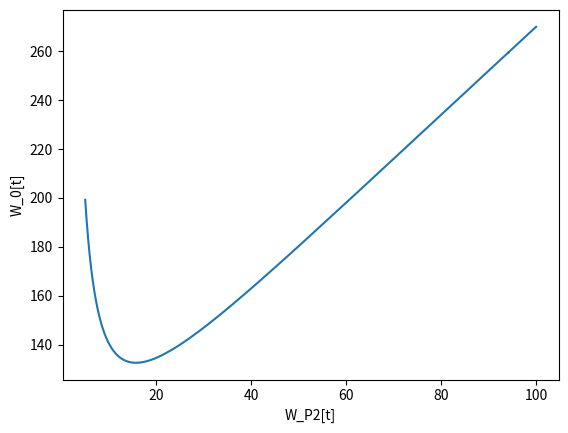

Python code for this plot:
import matplotlib.pyplot as plt
import math
import numpy as np

W_P2 = np.linspace(5, 100, 7000)
W_P1 = np.array([])
W_0 = np.array([])


def cal_xi2(w_p2):
    return 0.975 * w_p2 / (3.059 + (1.145 - 0.02 * math.log10(w_p2)) * w_p2)


def cal_xi1(w_p1, w_p2):
    return 0.995 * w_p1 / (5.327 + (1.145 - 0.02 * math.log10(w_p2)) * w_p2 + (1.145 - 0.02 * math.log10(w_p1)) * w_p1)


def delta(w_p1, w_p2):
    return 11776 - 9.8 * (430 * math.log(1 / (1 - cal_xi1(w_p1, w_p2))) +
                          455 * math.log(1 / (1 - cal_xi2(w_p2))))


a_list = [10, 1000]

for j in W_P2:
    while(delta(a_list[0], j) >= 0 and delta(a_list[1], j) <= 0):
        if(abs(delta(a_list[1], j)) > 0.001):
            if(delta((a_list[0] + a_list[1]) / 2, j) > 0):
                a_list[0] = (a_list[0] + a_list[1]) / 2
            if(delta((a_list[0] + a_list[1]) / 2, j) < 0):
                a_list[1] = (a_list[0] + a_list[1]) / 2

        else:
            W_P1 = np.append(W_P1, [(a_list[0] + a_list[1]) / 2])
            W_0 = np.append(W_0, [5.327 + (1.145 - 0.02 * math.log10(j)) * j + (
                1.145 - 0.02 * math.log10((a_list[0] + a_list[1]) / 2)) * (a_list[0] + a_list[1]) / 2])

            a_list = [10, 1000]
            break

print(np.min(W_0))
num = np.argmin(W_0)
print(num)
print(W_P1[num])
print(W_P2[num])
plt.plot(W_P2, W_0)
plt.xlabel("W_P2[t]")
plt.ylabel("W_0[t]")
plt.show()
